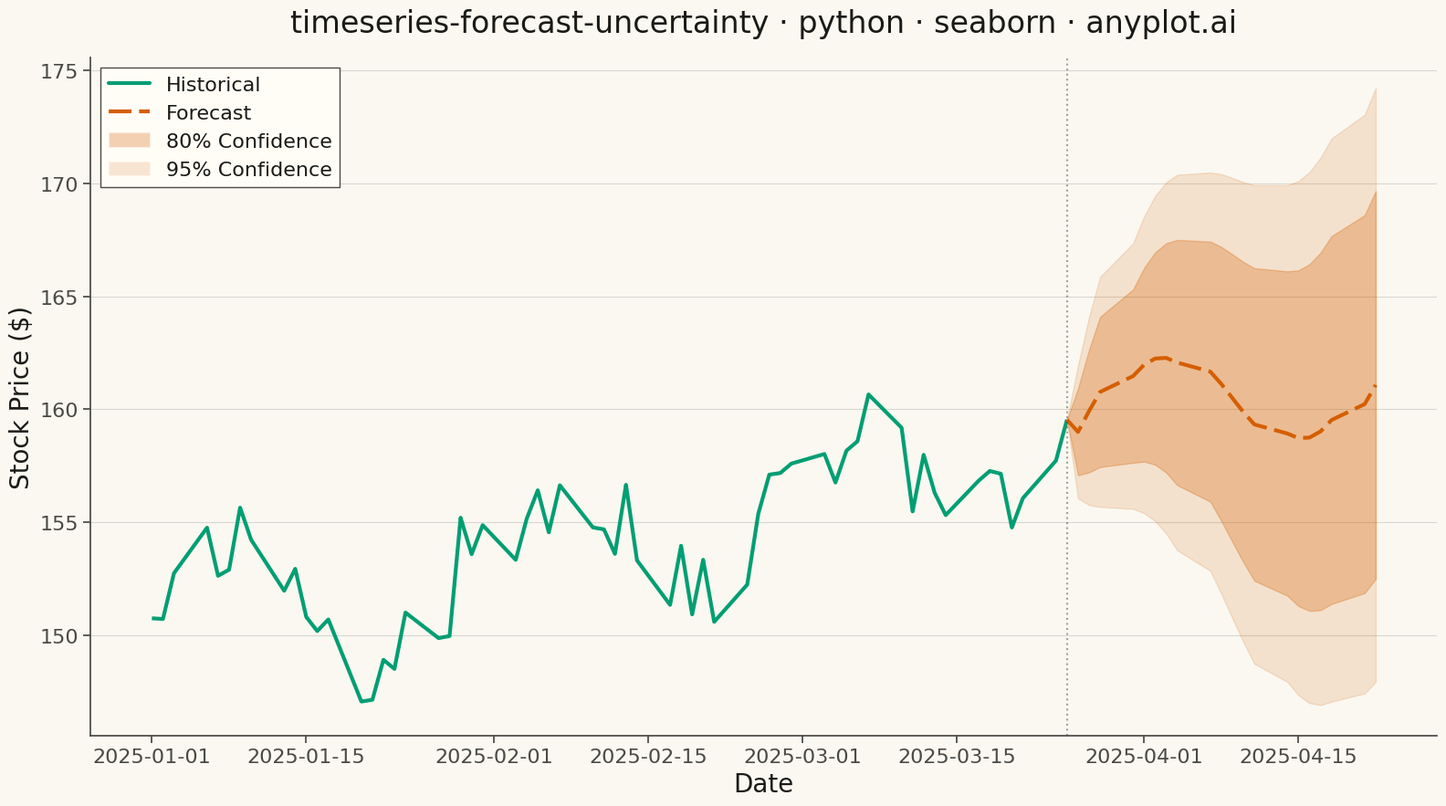

Write the Python code that produced this figure.
""" anyplot.ai
timeseries-forecast-uncertainty: Time Series Forecast with Uncertainty Band
Library: seaborn 0.13.2 | Python 3.13.13
Quality: 89/100 | Updated: 2026-05-19
"""

import os

import matplotlib.pyplot as plt
import numpy as np
import pandas as pd
import seaborn as sns
from matplotlib.lines import Line2D
from matplotlib.patches import Patch


# Theme tokens
THEME = os.getenv("ANYPLOT_THEME", "light")
PAGE_BG = "#FAF8F1" if THEME == "light" else "#1A1A17"
ELEVATED_BG = "#FFFDF6" if THEME == "light" else "#242420"
INK = "#1A1A17" if THEME == "light" else "#F0EFE8"
INK_SOFT = "#4A4A44" if THEME == "light" else "#B8B7B0"

# Okabe-Ito palette
OKABE_ITO = ["#009E73", "#D55E00", "#0072B2", "#CC79A7", "#E69F00", "#56B4E9", "#F0E442"]
COLOR_HISTORICAL = OKABE_ITO[0]
COLOR_FORECAST = OKABE_ITO[1]

np.random.seed(42)

# Data — stock price with ~3-month history and 4-week forecast
n_historical = 60
n_forecast = 20
dates = pd.date_range(start="2025-01-01", periods=n_historical + n_forecast, freq="B")

t = np.arange(n_historical)
historical_prices = 150 + 0.15 * t + 2.5 * np.sin(2 * np.pi * t / 20) + np.random.normal(0, 1.5, n_historical)

t_fc = np.arange(n_historical, n_historical + n_forecast)
forecast_prices = 150 + 0.15 * t_fc + 2.5 * np.sin(2 * np.pi * t_fc / 20)

horizon = np.arange(1, n_forecast + 1)
std_growth = 1.5 * np.sqrt(horizon)
lower_95 = forecast_prices - 1.96 * std_growth
upper_95 = forecast_prices + 1.96 * std_growth
lower_80 = forecast_prices - 1.28 * std_growth
upper_80 = forecast_prices + 1.28 * std_growth

# Wide-form for CI bands; long-form for seaborn's data-aware lineplot
df_wide = pd.DataFrame(
    {
        "date": dates,
        "actual": list(historical_prices) + [np.nan] * n_forecast,
        "forecast": [np.nan] * (n_historical - 1) + [historical_prices[-1]] + list(forecast_prices),
        "lower_80": [np.nan] * (n_historical - 1) + [historical_prices[-1]] + list(lower_80),
        "upper_80": [np.nan] * (n_historical - 1) + [historical_prices[-1]] + list(upper_80),
        "lower_95": [np.nan] * (n_historical - 1) + [historical_prices[-1]] + list(lower_95),
        "upper_95": [np.nan] * (n_historical - 1) + [historical_prices[-1]] + list(upper_95),
    }
)

long_data = pd.concat(
    [
        df_wide[["date", "actual"]].rename(columns={"actual": "price"}).assign(series="Historical"),
        df_wide[["date", "forecast"]].rename(columns={"forecast": "price"}).assign(series="Forecast"),
    ]
).dropna()

# Configure seaborn theme
sns.set_theme(
    style="ticks",
    rc={
        "figure.facecolor": PAGE_BG,
        "axes.facecolor": PAGE_BG,
        "axes.edgecolor": INK_SOFT,
        "axes.labelcolor": INK,
        "text.color": INK,
        "xtick.color": INK_SOFT,
        "ytick.color": INK_SOFT,
        "grid.color": INK,
        "grid.alpha": 0.10,
        "legend.facecolor": ELEVATED_BG,
        "legend.edgecolor": INK_SOFT,
    },
)

# Plot
fig, ax = plt.subplots(figsize=(16, 9), facecolor=PAGE_BG)
ax.set_facecolor(PAGE_BG)

# Confidence interval bands (95% lightest, 80% more opaque — nested)
ax.fill_between(df_wide["date"], df_wide["lower_95"], df_wide["upper_95"], alpha=0.15, color=COLOR_FORECAST)
ax.fill_between(df_wide["date"], df_wide["lower_80"], df_wide["upper_80"], alpha=0.28, color=COLOR_FORECAST)

# Seaborn lineplot — idiomatic long-form API with hue + style + dashes
sns.lineplot(
    data=long_data,
    x="date",
    y="price",
    hue="series",
    style="series",
    palette={"Historical": COLOR_HISTORICAL, "Forecast": COLOR_FORECAST},
    dashes={"Historical": (1, 0), "Forecast": (6, 2)},
    linewidth=3,
    ax=ax,
    legend=False,
)

# Forecast boundary marker
ax.axvline(x=dates[n_historical - 1], color=INK_SOFT, linestyle=":", linewidth=1.5, alpha=0.5)

# Style
ax.set_title(
    "timeseries-forecast-uncertainty · python · seaborn · anyplot.ai",
    fontsize=24,
    fontweight="medium",
    color=INK,
    pad=20,
)
ax.set_xlabel("Date", fontsize=20, color=INK)
ax.set_ylabel("Stock Price ($)", fontsize=20, color=INK)
ax.tick_params(axis="both", labelsize=16, colors=INK_SOFT)

sns.despine(ax=ax)
ax.spines["left"].set_color(INK_SOFT)
ax.spines["bottom"].set_color(INK_SOFT)

ax.yaxis.grid(True, alpha=0.15, linewidth=0.8, color=INK)
ax.set_axisbelow(True)

# Combined legend: line handles + CI band patches
legend_elements = [
    Line2D([0], [0], color=COLOR_HISTORICAL, linewidth=3, label="Historical"),
    Line2D([0], [0], color=COLOR_FORECAST, linewidth=3, linestyle=(0, (6, 2)), label="Forecast"),
    Patch(facecolor=COLOR_FORECAST, alpha=0.28, label="80% Confidence"),
    Patch(facecolor=COLOR_FORECAST, alpha=0.15, label="95% Confidence"),
]
ax.legend(handles=legend_elements, fontsize=16, loc="upper left", framealpha=1.0, fancybox=False, edgecolor=INK_SOFT)

plt.tight_layout()

# Save
plt.savefig(f"plot-{THEME}.png", dpi=300, bbox_inches="tight", facecolor=PAGE_BG)
